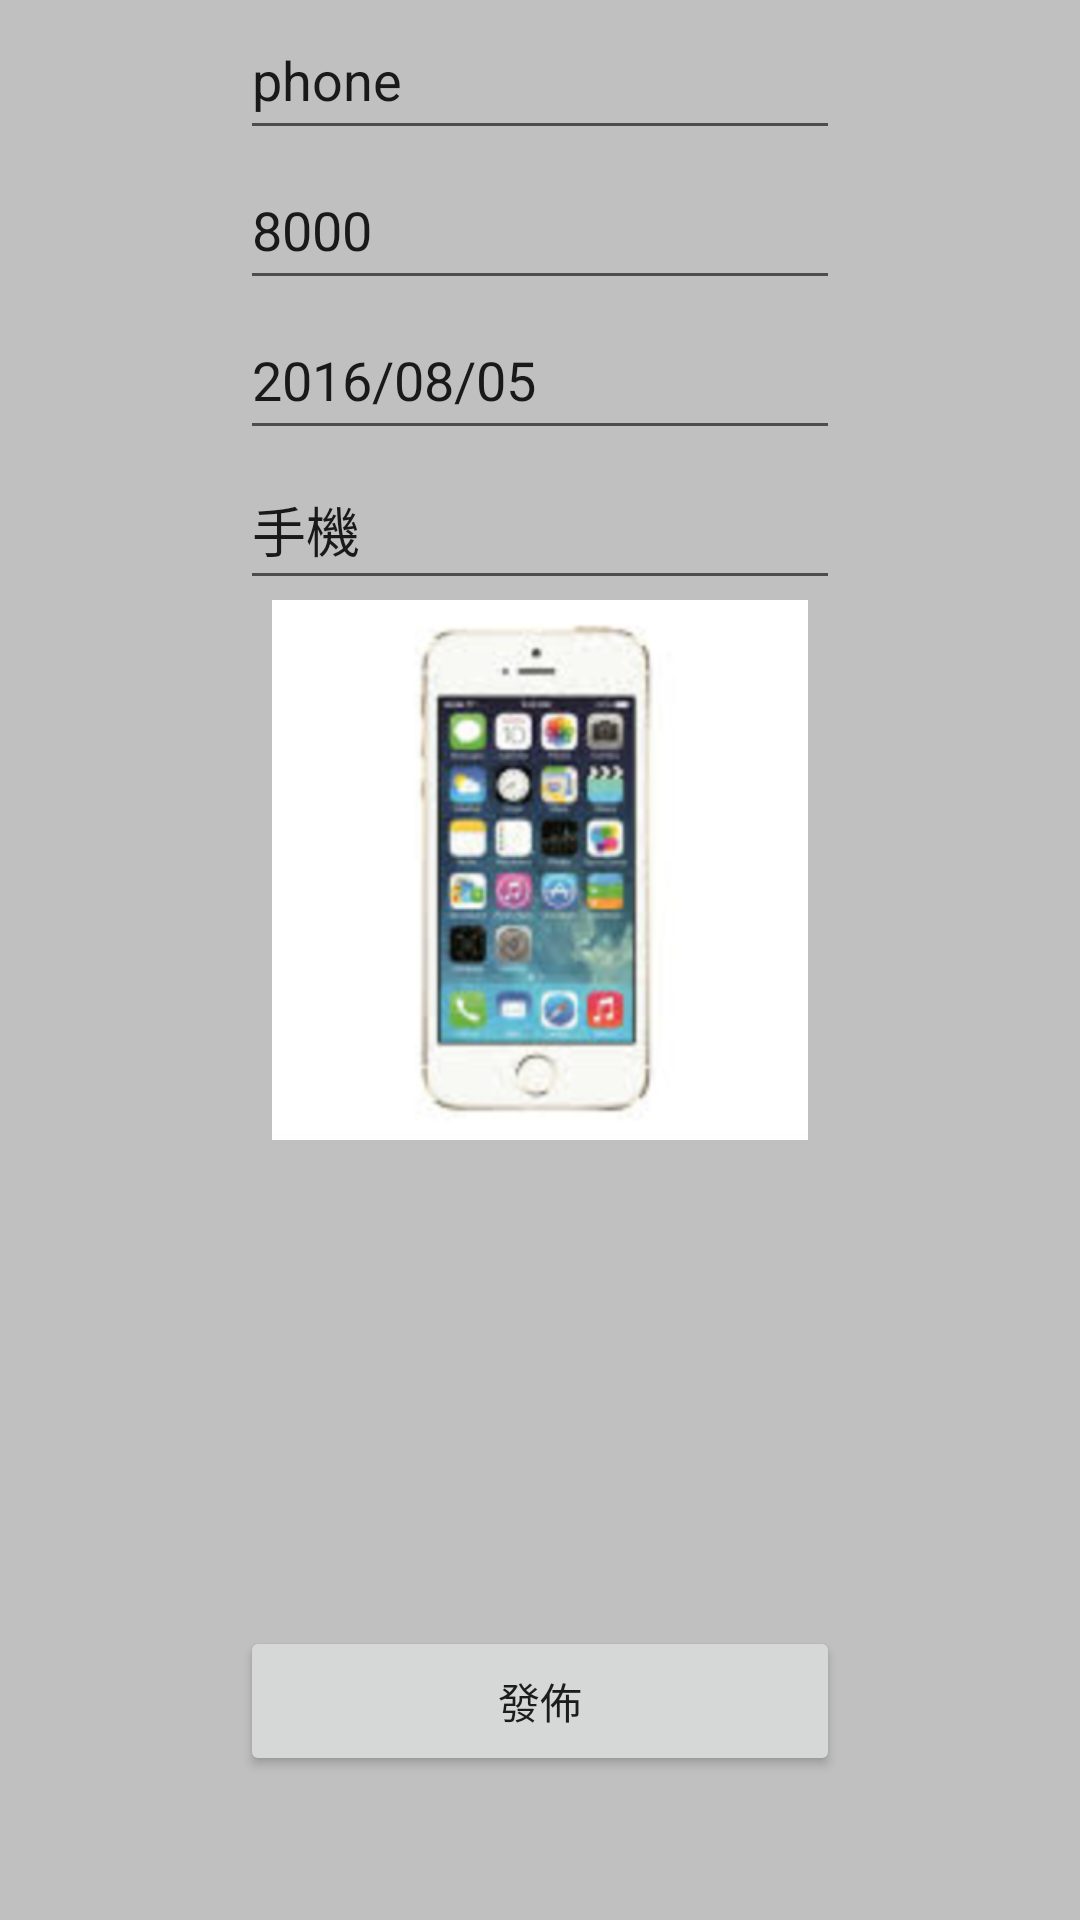

Produce the Android XML layout that renders to this screen, including the resource entries it uses.
<!-- AndroidManifest.xml: application theme AppTheme -->
<!-- res/layout/activity_post_lost_item.xml -->
<RelativeLayout xmlns:android="http://schemas.android.com/apk/res/android"
    xmlns:tools="http://schemas.android.com/tools"
    android:layout_width="match_parent"
    android:layout_height="match_parent"
    android:background="#C0C0C0"
    tools:context="gs.ibeacon.fcu.slideswipe.PostLostItemActivity">

    

    
    <EditText
        android:id="@+id/lostname"
        android:layout_width="200dp"
        android:layout_height="50dp"
        android:inputType="textVisiblePassword"
        android:hint="name"
        android:layout_alignParentTop="true"
        android:layout_alignStart="@+id/cost"
        android:text="phone" />

    <EditText
        android:id="@+id/losttime"
        android:layout_width="200dp"
        android:layout_height="50dp"
        android:inputType="textVisiblePassword"
        android:hint="time"

        android:layout_below="@+id/cost"
        android:layout_alignStart="@+id/cost"
        android:text="2016/08/05" />


    <EditText
        android:id="@+id/cost"
        android:layout_width="200dp"
        android:layout_height="50dp"
        android:inputType="textVisiblePassword"
        android:hint="cost"

        android:layout_below="@+id/lostname"
        android:layout_alignStart="@+id/postbutton"
        android:text="8000" />
    <EditText
        android:id="@+id/description"
        android:layout_width="200dp"
        android:layout_height="50dp"
        android:inputType="textVisiblePassword"
        android:hint="description"

        android:text="手機"
        android:layout_below="@+id/losttime"
        android:layout_alignStart="@+id/losttime" />

    <Button
        android:layout_width="200dp"
        android:layout_height="50dp"
        android:text="發佈"
        android:id="@+id/postbutton"
        android:layout_marginBottom="48dp"
        android:layout_alignParentBottom="true"
        android:layout_centerHorizontal="true" />

    <ImageView
        android:layout_width="180dp"
        android:layout_height="180dp"
        android:id="@+id/imageView2"
        android:src="@drawable/lost_phone"
        android:layout_below="@+id/description"
        android:layout_centerHorizontal="true" />

</RelativeLayout>
<!-- resources referenced by this layout -->
<resources>
  <!-- drawable lost_phone: png bitmap (drawable, 103890 bytes) -->
  <style name="AppTheme" parent="Theme.AppCompat.Light.DarkActionBar">
          
          <item name="colorPrimary">@color/toolbarD</item>
          <item name="colorPrimaryDark">@color/toolbarU</item>
          <item name="colorAccent">@color/colorAccent</item>
      </style>
  <color name="toolbarD">#ef932a</color>
  <color name="toolbarU">#eab440</color>
  <color name="colorAccent">#ffac40</color>
</resources>
